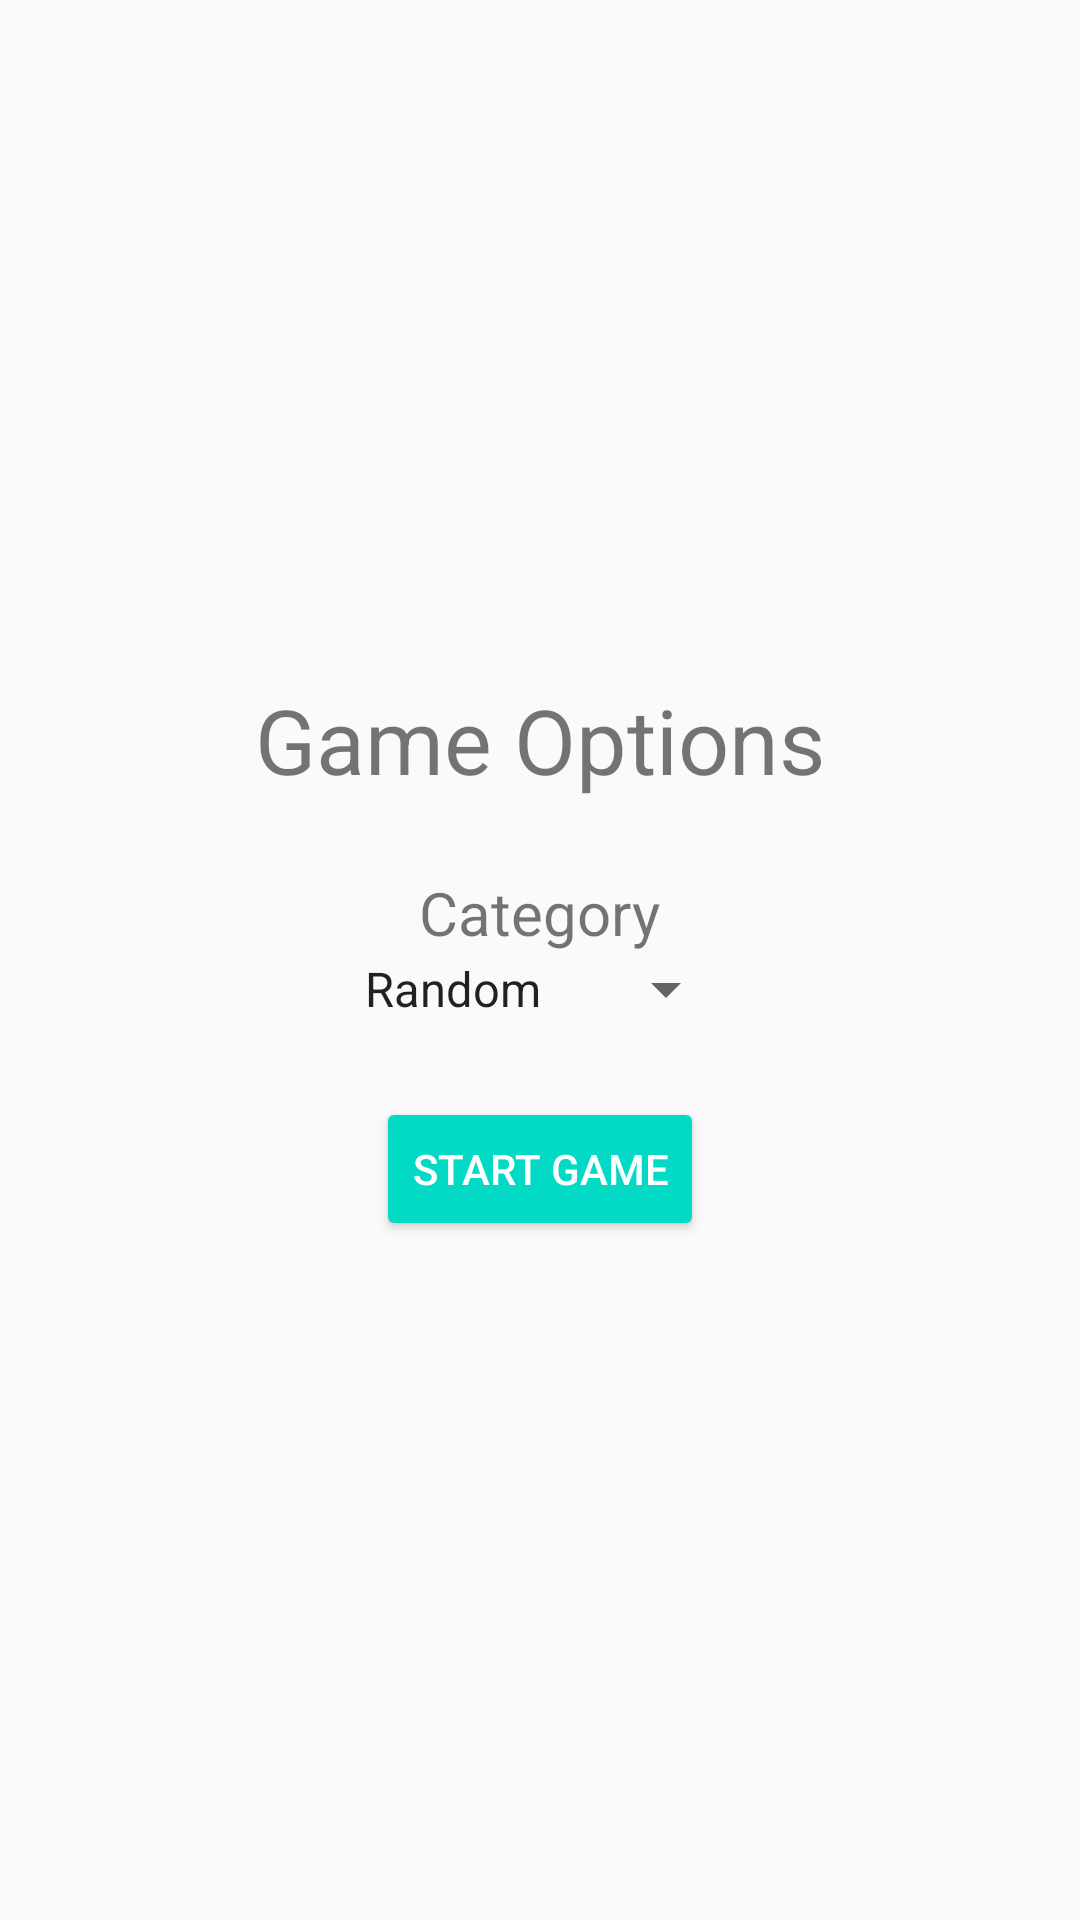

Produce the Android XML layout that renders to this screen, including the resource entries it uses.
<!-- AndroidManifest.xml: application theme AppTheme -->
<!-- res/layout/fragment_initial_config.xml -->
<?xml version="1.0" encoding="utf-8"?>
<LinearLayout xmlns:android="http://schemas.android.com/apk/res/android"
    xmlns:tools="http://schemas.android.com/tools"
    android:layout_width="match_parent"
    android:layout_height="match_parent"
    android:gravity="center_vertical"
    android:orientation="vertical"
    tools:context=".ui.dashboard.tabs.games.hangman.InitialConfigFragment">

    <TextView
        android:text="@string/game_options"
        android:textSize="@dimen/text_huge"
        android:layout_marginBottom="@dimen/spacing_big"
        android:layout_gravity="center_horizontal"
        android:layout_width="wrap_content"
        android:layout_height="wrap_content" />

    <TextView
        android:textSize="@dimen/text_large"
        android:layout_width="wrap_content"
        android:layout_height="wrap_content"
        android:layout_gravity="center_horizontal"
        android:text="@string/hangman_category" />

    <Spinner
        android:id="@+id/categorySpinner"
        android:layout_width="wrap_content"
        android:layout_height="wrap_content"
        android:entries="@array/hangman_categories"
        android:layout_gravity="center_horizontal"/>

    <Button
        android:id="@+id/startGameButton"
        android:layout_width="wrap_content"
        android:layout_height="wrap_content"
        android:layout_gravity="center_horizontal"
        android:layout_marginTop="@dimen/spacing_big"
        android:text="@string/start_game" />

</LinearLayout>
<!-- resources referenced by this layout -->
<resources>
  <string-array name="hangman_categories">
          <item>Random</item>
          <item>Animals</item>
          <item>Colors</item>
          <item>Countries</item>
          <item>Sports</item>
      </string-array>
  <dimen name="spacing_big">24dp</dimen>
  <dimen name="text_huge">30sp</dimen>
  <dimen name="text_large">20sp</dimen>
  <string name="game_options">Game Options</string>
  <string name="hangman_category">Category</string>
  <string name="start_game">Start Game</string>
  <style name="AppTheme" parent="Theme.AppCompat.Light.DarkActionBar">
          
          <item name="colorPrimary">@color/colorPrimary</item>
          <item name="colorPrimaryDark">@color/colorPrimaryDark</item>
          <item name="colorAccent">@color/colorAccent</item>
  
          <item name="android:buttonStyle">@style/Widget.AppCompat.Button.Colored</item>
  
      </style>
  <!-- not gathered from this repository: default colours our renderer supplied (Android Studio template values) -->
  <color name="colorPrimary">#FF6200EE</color>
  <color name="colorPrimaryDark">#FF3700B3</color>
  <color name="colorAccent">#FF03DAC5</color>
</resources>
